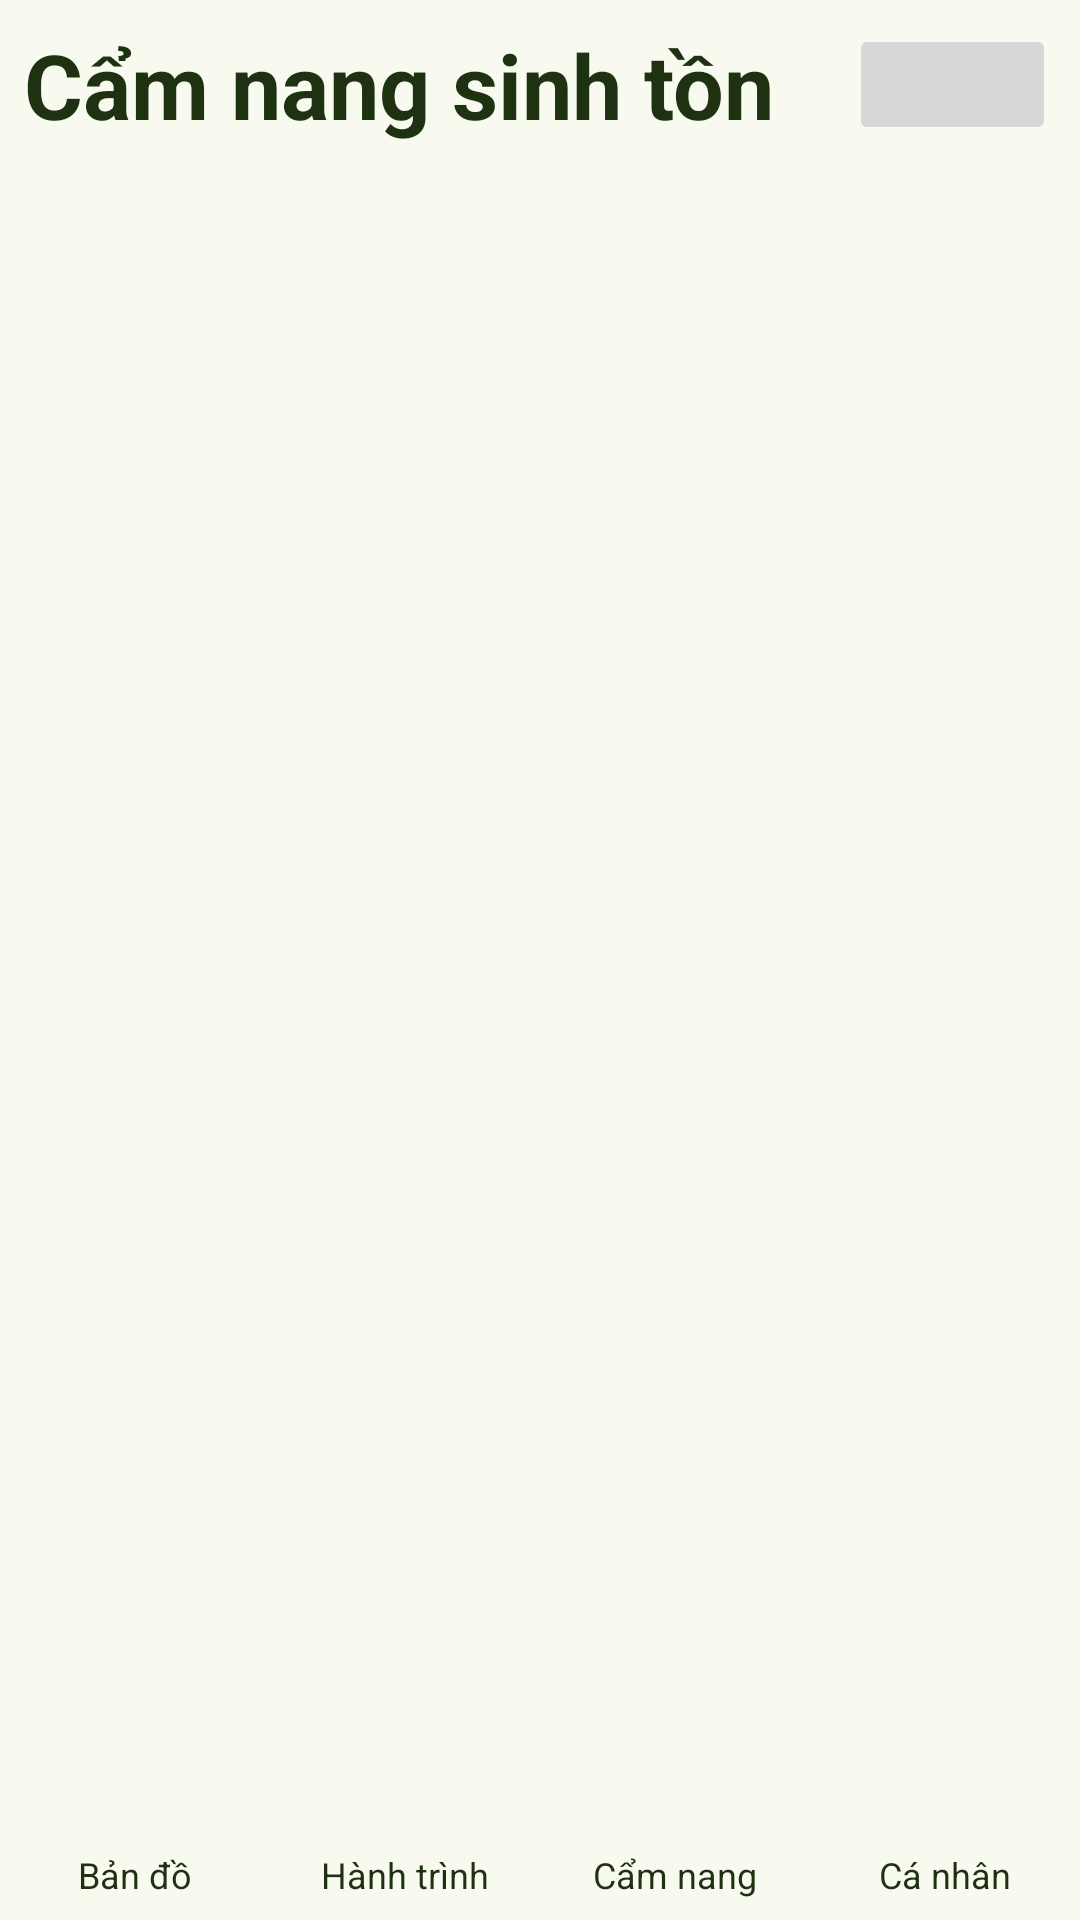

This screen was rendered from an Android layout file. Write that file and the resources it references.
<!-- AndroidManifest.xml: application theme Theme.Phuotogether -->
<!-- res/layout/activity_manual.xml -->
<?xml version="1.0" encoding="utf-8"?>
<FrameLayout
    xmlns:android="http://schemas.android.com/apk/res/android"
    android:layout_width="match_parent"
    android:layout_height="match_parent">

    <LinearLayout
        android:layout_width="match_parent"
        android:layout_height="match_parent"
        android:orientation="vertical"
        android:layout_margin="8dp">
        <LinearLayout
            android:layout_width="match_parent"
            android:layout_height="0dp"
            android:layout_weight="1"
            android:orientation="horizontal">
            <TextView
                android:layout_width="0dp"
                android:layout_height="match_parent"
                android:layout_weight="4"
                android:gravity="center|start"
                android:text="Cẩm nang sinh tồn"
                android:textSize="30dp"
                android:textStyle="bold">
            </TextView>
            <ImageButton
                android:layout_width="0dp"
                android:layout_height="match_parent"
                android:layout_weight="1">
            </ImageButton>
        </LinearLayout>
        <androidx.recyclerview.widget.RecyclerView
            android:id="@+id/manualRecyclerView"
            android:layout_width="match_parent"
            android:layout_height="0dp"
            android:layout_weight="14"
            android:layout_margin="8dp">
        </androidx.recyclerview.widget.RecyclerView>
    </LinearLayout>







    <include
        layout="@layout/bottom_menu"
        android:layout_gravity="bottom"
        android:layout_width="match_parent"
        android:layout_height="60dp"/>
</FrameLayout>
<!-- res/layout/bottom_menu.xml (included above) -->
<?xml version="1.0" encoding="utf-8"?>
<LinearLayout
    xmlns:android="http://schemas.android.com/apk/res/android"
    android:layout_width="match_parent"
    android:layout_height="match_parent"
    android:orientation="horizontal"
    android:layout_gravity="bottom">

    
    <LinearLayout
        android:id="@+id/btnMap"
        android:layout_width="0dp"
        android:layout_height="match_parent"
        android:layout_weight="1"
        android:orientation="vertical"
        android:gravity="center">
        <ImageView
            android:id="@+id/iconMap"
            android:layout_width="30dp"
            android:layout_height="30dp">
        </ImageView>
        <TextView
            android:layout_width="wrap_content"
            android:layout_height="wrap_content"
            android:textSize="12dp"
            android:text="Bản đồ">
        </TextView>
    </LinearLayout>

    <LinearLayout
        android:id="@+id/btnJourney"
        android:layout_width="0dp"
        android:layout_height="match_parent"
        android:layout_weight="1"
        android:orientation="vertical"
        android:gravity="center">
        <ImageView
            android:id="@+id/iconJourney"
            android:layout_width="30dp"
            android:layout_height="30dp">
        </ImageView>
        <TextView
            android:layout_width="wrap_content"
            android:layout_height="wrap_content"
            android:textSize="12dp"
            android:text="Hành trình">
        </TextView>
    </LinearLayout>

    <LinearLayout
        android:id="@+id/btnManual"
        android:layout_width="0dp"
        android:layout_height="match_parent"
        android:layout_weight="1"
        android:orientation="vertical"
        android:gravity="center">
        <ImageView
            android:id="@+id/iconManual"
            android:layout_width="30dp"
            android:layout_height="30dp">
        </ImageView>
        <TextView
            android:layout_width="wrap_content"
            android:layout_height="wrap_content"
            android:textSize="12dp"
            android:text="Cẩm nang">
        </TextView>
    </LinearLayout>

    <LinearLayout
        android:id="@+id/btnAccount"
        android:layout_width="0dp"
        android:layout_height="match_parent"
        android:layout_weight="1"
        android:orientation="vertical"
        android:gravity="center">
        <ImageView
            android:id="@+id/iconAccount"
            android:layout_width="30dp"
            android:layout_height="30dp">
        </ImageView>
        <TextView
            android:layout_width="wrap_content"
            android:layout_height="wrap_content"
            android:textSize="12dp"
            android:text="Cá nhân">
        </TextView>
    </LinearLayout>

</LinearLayout>
<!-- resources referenced by this layout -->
<resources>
  <style name="Theme.Phuotogether" parent="Base.Theme.Phuotogether" />
  <style name="Base.Theme.Phuotogether" parent="Theme.Material3.Light.NoActionBar">
          <item name="android:windowBackground">@color/colorSurface</item>
          <item name="android:textColor">@color/colorOnSecondaryContainer</item>
          <item name="colorPrimary">@color/colorPrimary</item>
          <item name="colorPrimaryFixed">@color/colorPrimaryFixedDim</item>
          <item name="colorSurface">@color/colorSurface</item>
      </style>
  <color name="colorSurface">#F8FAF0</color>
  <color name="colorOnSecondaryContainer">#1E3212</color>
  <color name="colorPrimary">#386A1F</color>
  <color name="colorPrimaryFixedDim">#9ED67D</color>
</resources>
